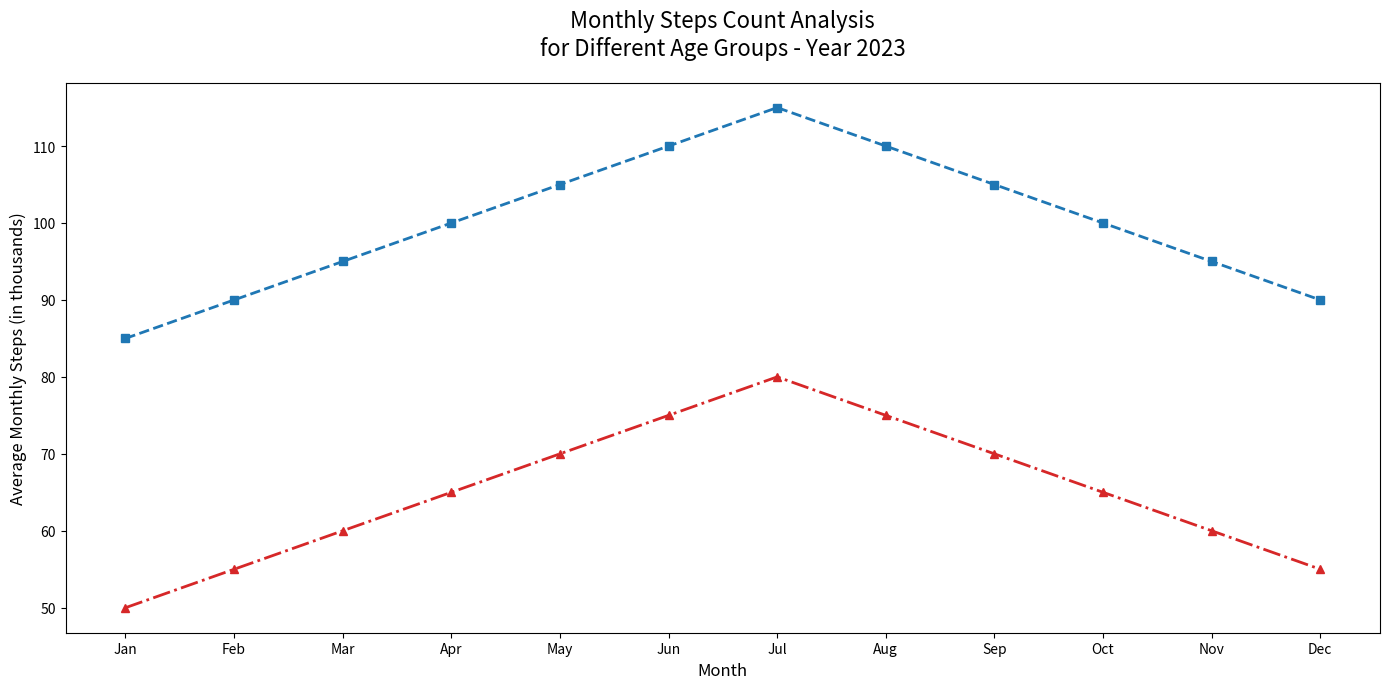

This chart was generated by the following Python code:
import matplotlib.pyplot as plt
import numpy as np

months = np.array(["Jan", "Feb", "Mar", "Apr", "May", "Jun", "Jul", "Aug", "Sep", "Oct", "Nov", "Dec"])
adults_steps = np.array([85, 90, 95, 100, 105, 110, 115, 110, 105, 100, 95, 90])
seniors_steps = np.array([50, 55, 60, 65, 70, 75, 80, 75, 70, 65, 60, 55])

plt.figure(figsize=(14, 7))
plt.plot(months, adults_steps, color='tab:blue', linestyle='--', marker='s', linewidth=2)
plt.plot(months, seniors_steps, color='tab:red', linestyle='-.', marker='^', linewidth=2)

plt.title("Monthly Steps Count Analysis\nfor Different Age Groups - Year 2023", fontsize=16, pad=20)
plt.xlabel("Month", fontsize=12)
plt.ylabel("Average Monthly Steps (in thousands)", fontsize=12)

plt.tight_layout()
plt.show()
